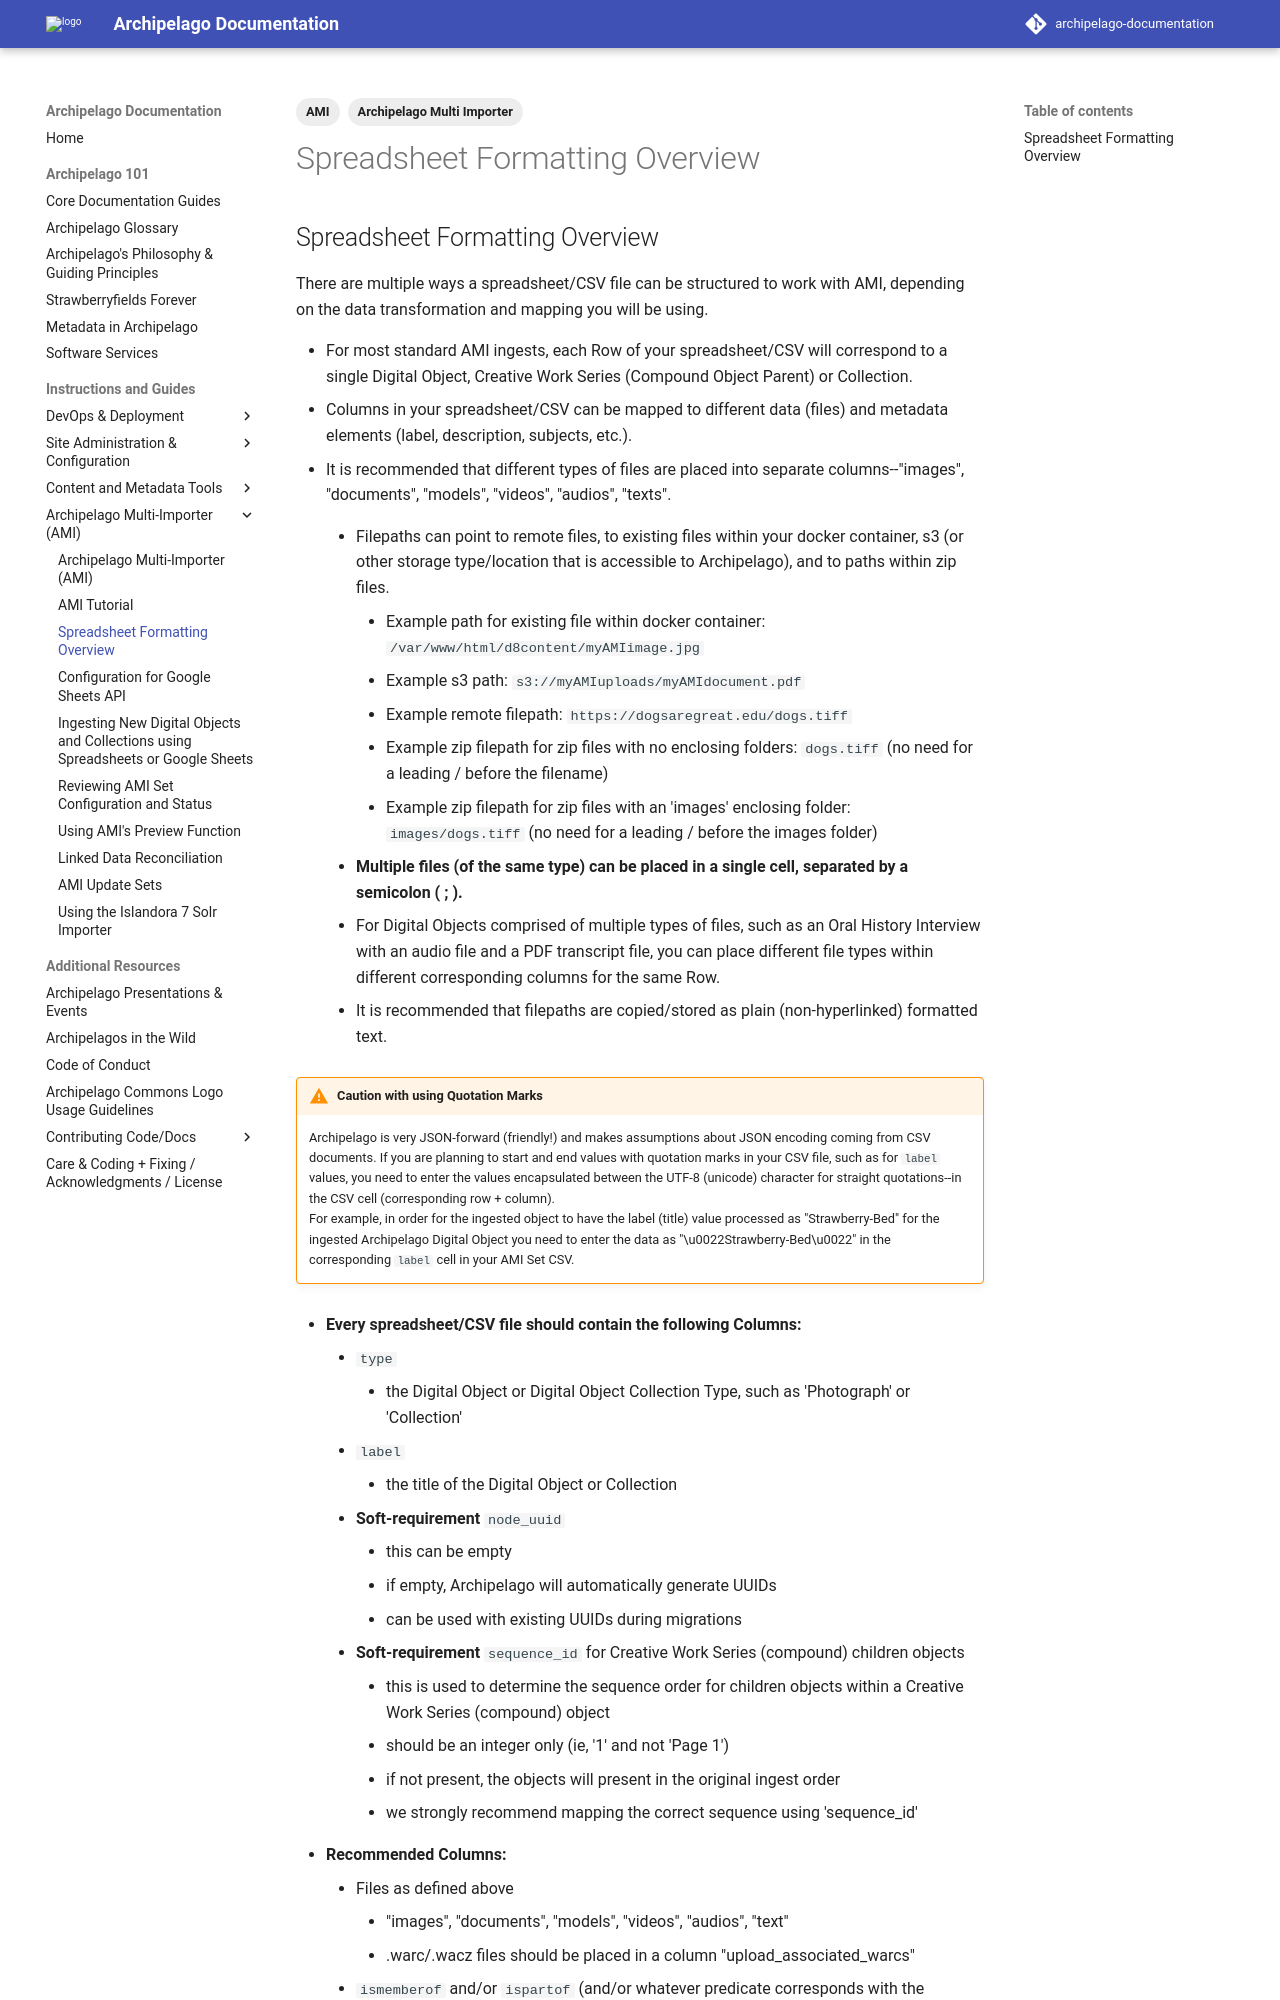

repository: esmero/archipelago-documentation · page: 2.2.0/ami_spreadsheet_overview/index.html · generator: mkdocs

---
title: Spreadsheet Formatting Overview
tags:
  - AMI
  - Archipelago Multi Importer
---

## Spreadsheet Formatting Overview

There are multiple ways a spreadsheet/CSV file can be structured to work with AMI, depending on the data transformation and mapping you will be using.

- For most standard AMI ingests, each Row of your spreadsheet/CSV will correspond to a single Digital Object, Creative Work Series (Compound Object Parent) or Collection.
- Columns in your spreadsheet/CSV can be mapped to different data (files) and metadata elements (label, description, subjects, etc.).

- It is recommended that different types of files are placed into separate columns--"images", "documents", "models", "videos", "audios", "texts".
    - Filepaths can point to remote files, to existing files within your docker container, s3 (or other storage type/location that is accessible to Archipelago), and to paths within zip files.
        - Example path for existing file within docker container:
            `/var/www/html/d8content/myAMIimage.jpg`
        - Example s3 path:
            `s3://myAMIuploads/myAMIdocument.pdf`
        - Example remote filepath:
            `https://dogsaregreat.edu/dogs.tiff`
        - Example zip filepath for zip files with no enclosing folders:
            `dogs.tiff` (no need for a leading / before the filename)
        - Example zip filepath for zip files with an 'images' enclosing folder:
            `images/dogs.tiff` (no need for a leading / before the images folder)              

    - **Multiple files (of the same type) can be placed in a single cell, separated by a semicolon ( ; ).**
    - For Digital Objects comprised of multiple types of files, such as an Oral History Interview with an audio file and a PDF transcript file, you can place different file types within different corresponding columns for the same Row.
    - It is recommended that filepaths are copied/stored as plain (non-hyperlinked) formatted text.
 
!!! warning "Caution with using Quotation Marks"

    Archipelago is very JSON-forward (friendly!) and makes assumptions about JSON encoding coming from CSV documents. If you are planning to start and end values with quotation marks in your CSV file, such as for `label` values, you need to enter the values encapsulated between the UTF-8 (unicode) character for straight quotations--in the CSV cell (corresponding row + column).   
    For example, in order for the ingested object to have the label (title) value processed as "Strawberry-Bed" for the ingested Archipelago Digital Object you need to enter the data as "\u0022Strawberry-Bed\u0022" in the corresponding `label` cell in your AMI Set CSV.


- **Every spreadsheet/CSV file should contain the following Columns:**
    - `type`
        - the Digital Object or Digital Object Collection Type, such as 'Photograph' or 'Collection'
    - `label`
        - the title of the Digital Object or Collection
    - **Soft-requirement** `node_uuid`
        - this can be empty
        - if empty, Archipelago will automatically generate UUIDs
        - can be used with existing UUIDs during migrations
    - **Soft-requirement** `sequence_id` for Creative Work Series (compound) children objects
        - this is used to determine the sequence order for children objects within a Creative Work Series (compound) object
        - should be an integer only (ie, '1' and not 'Page 1')
        - if not present, the objects will present in the original ingest order
        - we strongly recommend mapping the correct sequence using 'sequence_id'
